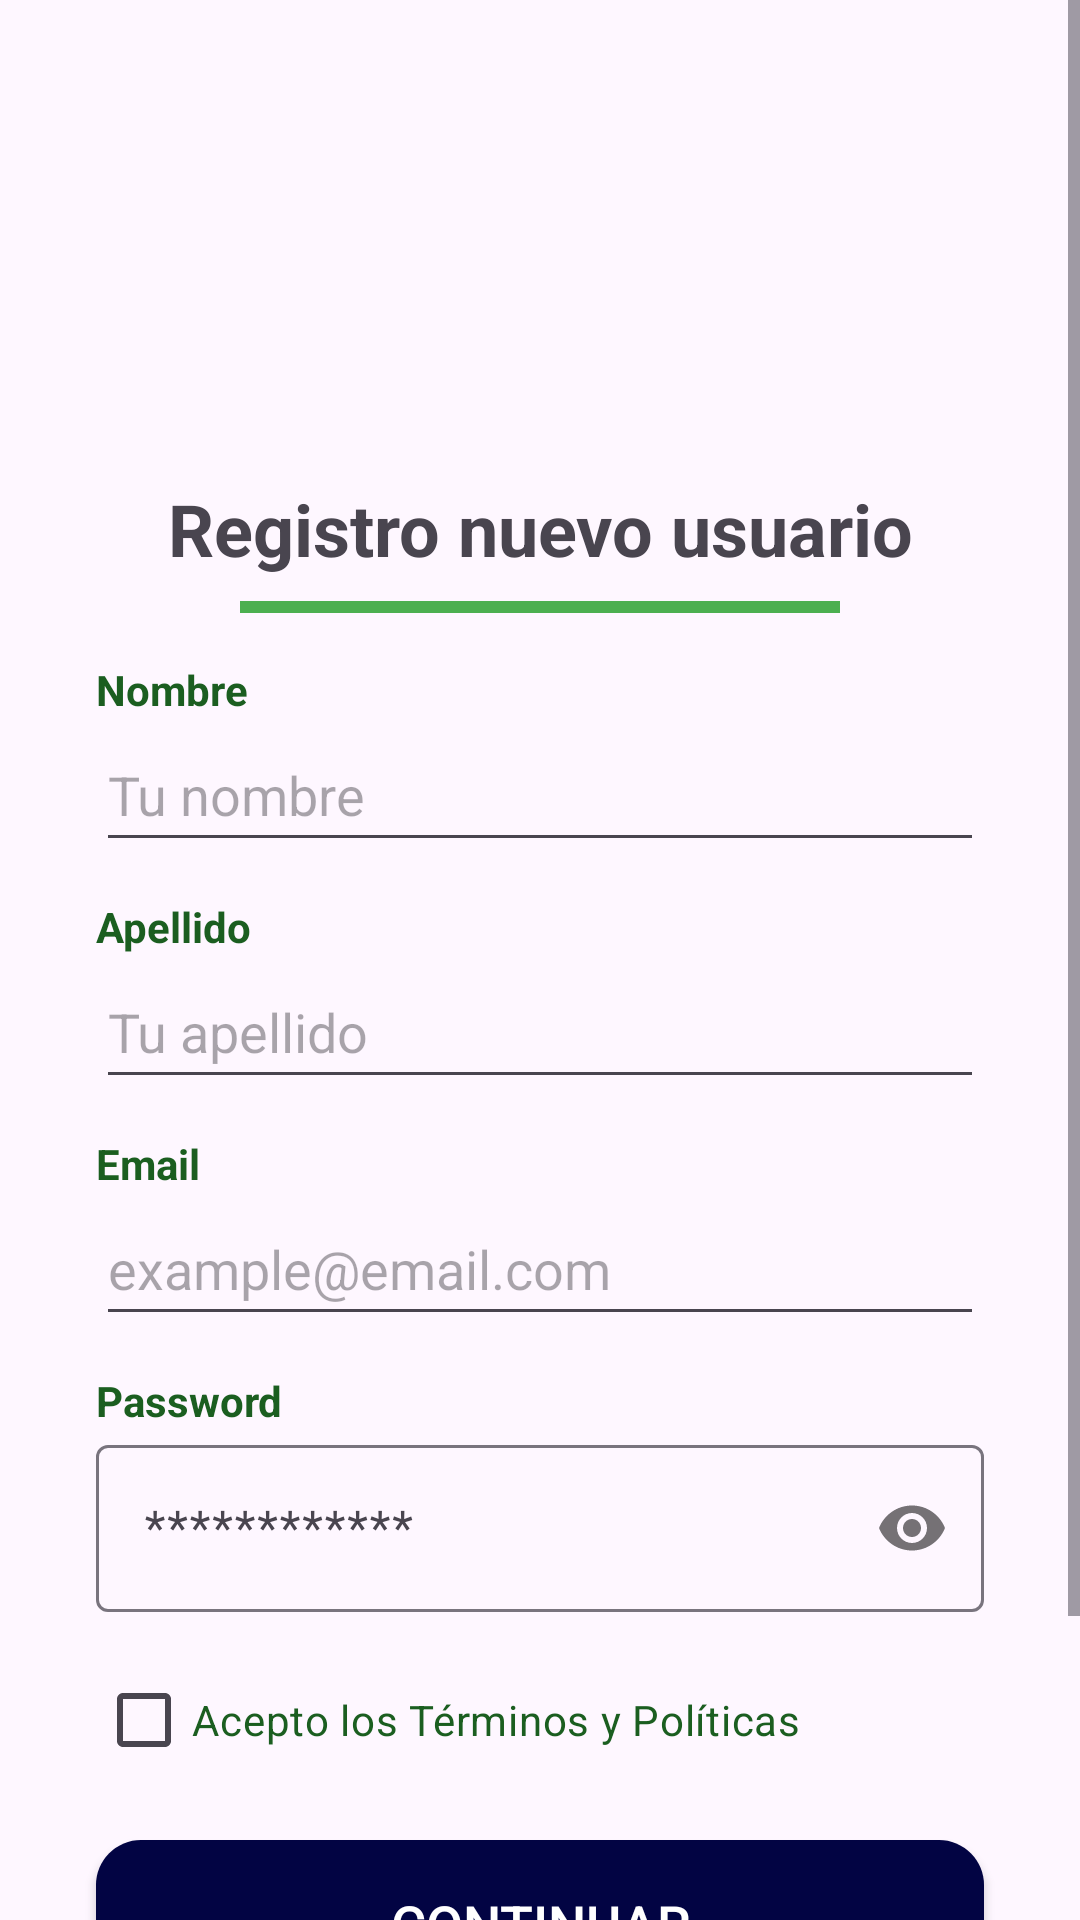

Here is an Android app screen rendered from its layout file. Give the layout XML and the strings, colors and styles it references.
<!-- AndroidManifest.xml: application theme Theme.Vehitrack -->
<!-- res/layout/register.xml -->
<?xml version="1.0" encoding="utf-8"?>
<ScrollView xmlns:android="http://schemas.android.com/apk/res/android"
    xmlns:app="http://schemas.android.com/apk/res-auto"
    xmlns:tools="http://schemas.android.com/tools"
    android:layout_width="match_parent"
    android:layout_height="match_parent"
    android:fillViewport="true"
    tools:context=".RegisterActivity">

    <androidx.constraintlayout.widget.ConstraintLayout
        android:id="@+id/main"
        android:layout_width="match_parent"
        android:layout_height="wrap_content"
        android:paddingBottom="32dp">

        <ImageView
            android:id="@+id/imageView"
            android:layout_width="0dp"
            android:layout_height="120dp"
            android:layout_marginTop="24dp"
            android:contentDescription="logo"
            app:layout_constraintEnd_toEndOf="parent"
            app:layout_constraintStart_toStartOf="parent"
            app:layout_constraintTop_toTopOf="parent"
            app:srcCompat="@drawable/vehitrack4" />

        <TextView
            android:id="@+id/textView3"
            android:layout_width="wrap_content"
            android:layout_height="wrap_content"
            android:layout_marginTop="16dp"
            android:text="Registro nuevo usuario"
            android:textSize="24sp"
            android:textStyle="bold"
            app:layout_constraintEnd_toEndOf="parent"
            app:layout_constraintStart_toStartOf="parent"
            app:layout_constraintTop_toBottomOf="@+id/imageView" />

        <View
            android:id="@+id/divider"
            android:layout_width="200dp"
            android:layout_height="4dp"
            android:layout_marginTop="8dp"
            android:background="@color/md_green_500"
            app:layout_constraintEnd_toEndOf="parent"
            app:layout_constraintStart_toStartOf="parent"
            app:layout_constraintTop_toBottomOf="@+id/textView3" />

        <TextView
            android:id="@+id/textViewNombreLabel"
            android:layout_width="wrap_content"
            android:layout_height="wrap_content"
            android:layout_marginStart="32dp"
            android:layout_marginTop="16dp"
            android:text="Nombre"
            android:textColor="@color/md_green_900"
            android:textStyle="bold"
            app:layout_constraintStart_toStartOf="parent"
            app:layout_constraintTop_toBottomOf="@+id/divider" />

        <EditText
            android:id="@+id/editTextNombre"
            android:layout_width="0dp"
            android:layout_height="48dp"
            android:layout_marginStart="32dp"
            android:layout_marginEnd="32dp"
            android:hint="Tu nombre"
            android:inputType="textPersonName"
            app:layout_constraintEnd_toEndOf="parent"
            app:layout_constraintStart_toStartOf="parent"
            app:layout_constraintTop_toBottomOf="@+id/textViewNombreLabel" />

        <TextView
            android:id="@+id/textViewApellidoLabel"
            android:layout_width="wrap_content"
            android:layout_height="wrap_content"
            android:layout_marginStart="32dp"
            android:layout_marginTop="12dp"
            android:text="Apellido"
            android:textColor="@color/md_green_900"
            android:textStyle="bold"
            app:layout_constraintStart_toStartOf="parent"
            app:layout_constraintTop_toBottomOf="@+id/editTextNombre" />

        <EditText
            android:id="@+id/editTextApellido"
            android:layout_width="0dp"
            android:layout_height="48dp"
            android:layout_marginStart="32dp"
            android:layout_marginEnd="32dp"
            android:hint="Tu apellido"
            android:inputType="textPersonName"
            app:layout_constraintEnd_toEndOf="parent"
            app:layout_constraintStart_toStartOf="parent"
            app:layout_constraintTop_toBottomOf="@+id/textViewApellidoLabel" />

        <TextView
            android:id="@+id/textView_accede"
            android:layout_width="wrap_content"
            android:layout_height="wrap_content"
            android:layout_marginStart="32dp"
            android:layout_marginTop="12dp"
            android:text="Email"
            android:textColor="@color/md_green_900"
            android:textStyle="bold"
            app:layout_constraintStart_toStartOf="parent"
            app:layout_constraintTop_toBottomOf="@+id/editTextApellido" />

        <EditText
            android:id="@+id/editTextTextEmail"
            android:layout_width="0dp"
            android:layout_height="48dp"
            android:layout_marginStart="32dp"
            android:layout_marginEnd="32dp"
            android:hint="example@email.com"
            android:inputType="textEmailAddress"
            app:layout_constraintEnd_toEndOf="parent"
            app:layout_constraintStart_toStartOf="parent"
            app:layout_constraintTop_toBottomOf="@+id/textView_accede" />

        <TextView
            android:id="@+id/textViewpass"
            android:layout_width="wrap_content"
            android:layout_height="wrap_content"
            android:layout_marginStart="32dp"
            android:layout_marginTop="12dp"
            android:text="Password"
            android:textColor="@color/md_green_900"
            android:textStyle="bold"
            app:layout_constraintStart_toStartOf="parent"
            app:layout_constraintTop_toBottomOf="@+id/editTextTextEmail" />

        <com.google.android.material.textfield.TextInputLayout
            android:id="@+id/textInputLayoutPassword"
            android:layout_width="0dp"
            android:layout_height="wrap_content"
            android:layout_marginStart="32dp"
            android:layout_marginEnd="32dp"
            app:layout_constraintEnd_toEndOf="parent"
            app:layout_constraintStart_toStartOf="parent"
            app:layout_constraintTop_toBottomOf="@+id/textViewpass"
            app:passwordToggleEnabled="true">

            <com.google.android.material.textfield.TextInputEditText
                android:id="@+id/editTextPassword"
                android:layout_width="match_parent"
                android:layout_height="wrap_content"
                android:hint="************"
                android:inputType="textPassword" />
        </com.google.android.material.textfield.TextInputLayout>

        <CheckBox
            android:id="@+id/checkBoxTerms"
            android:layout_width="0dp"
            android:layout_height="wrap_content"
            android:layout_marginStart="32dp"
            android:layout_marginTop="12dp"
            android:layout_marginEnd="32dp"
            android:text="Acepto los Términos y Políticas"
            android:textColor="@color/md_green_900"
            android:textSize="14sp"
            app:layout_constraintEnd_toEndOf="parent"
            app:layout_constraintStart_toStartOf="parent"
            app:layout_constraintTop_toBottomOf="@+id/textInputLayoutPassword" />

        <androidx.appcompat.widget.AppCompatButton
            android:id="@+id/buttonContinuarRegistro"
            android:layout_width="0dp"
            android:layout_height="56dp"
            android:layout_marginStart="32dp"
            android:layout_marginTop="16dp"
            android:layout_marginEnd="32dp"
            android:background="@drawable/button_blue_style"
            android:text="Continuar"
            android:textColor="@android:color/white"
            android:textSize="18sp"
            app:layout_constraintEnd_toEndOf="parent"
            app:layout_constraintStart_toStartOf="parent"
            app:layout_constraintTop_toBottomOf="@+id/checkBoxTerms" />

        <TextView
            android:id="@+id/textView2"
            android:layout_width="wrap_content"
            android:layout_height="wrap_content"
            android:layout_marginTop="16dp"
            android:layout_marginBottom="24dp"
            android:text="¿Tienes una cuenta? Ingresa aquí"
            android:textColor="@color/md_grey_600"
            android:textStyle="bold"
            app:layout_constraintBottom_toBottomOf="parent"
            app:layout_constraintEnd_toEndOf="parent"
            app:layout_constraintStart_toStartOf="parent"
            app:layout_constraintTop_toBottomOf="@+id/buttonContinuarRegistro" />

    </androidx.constraintlayout.widget.ConstraintLayout>
</ScrollView>
<!-- resources referenced by this layout -->
<resources>
  <color name="md_green_500">#4caf50</color>
  <color name="md_green_900">#1b5e20</color>
  <color name="md_grey_600">#757575</color>
  <!-- drawable button_blue_style (drawable) -->
  <?xml version="1.0" encoding="utf-8"?>
  <shape xmlns:android="http://schemas.android.com/apk/res/android"
      android:shape="rectangle">
  
      <solid android:color="@color/md_blue_920" />
  
      <corners
          android:radius="15dp" />
  
  </shape>
  <!-- drawable vehitrack4: jpg bitmap (mipmap-hdpi, 76912 bytes) -->
  <style name="Theme.Vehitrack" parent="Base.Theme.Vehitrack" />
  <color name="md_blue_920">#020443</color>
  <style name="Base.Theme.Vehitrack" parent="Theme.Material3.DayNight.NoActionBar">
          
          
      </style>
</resources>
